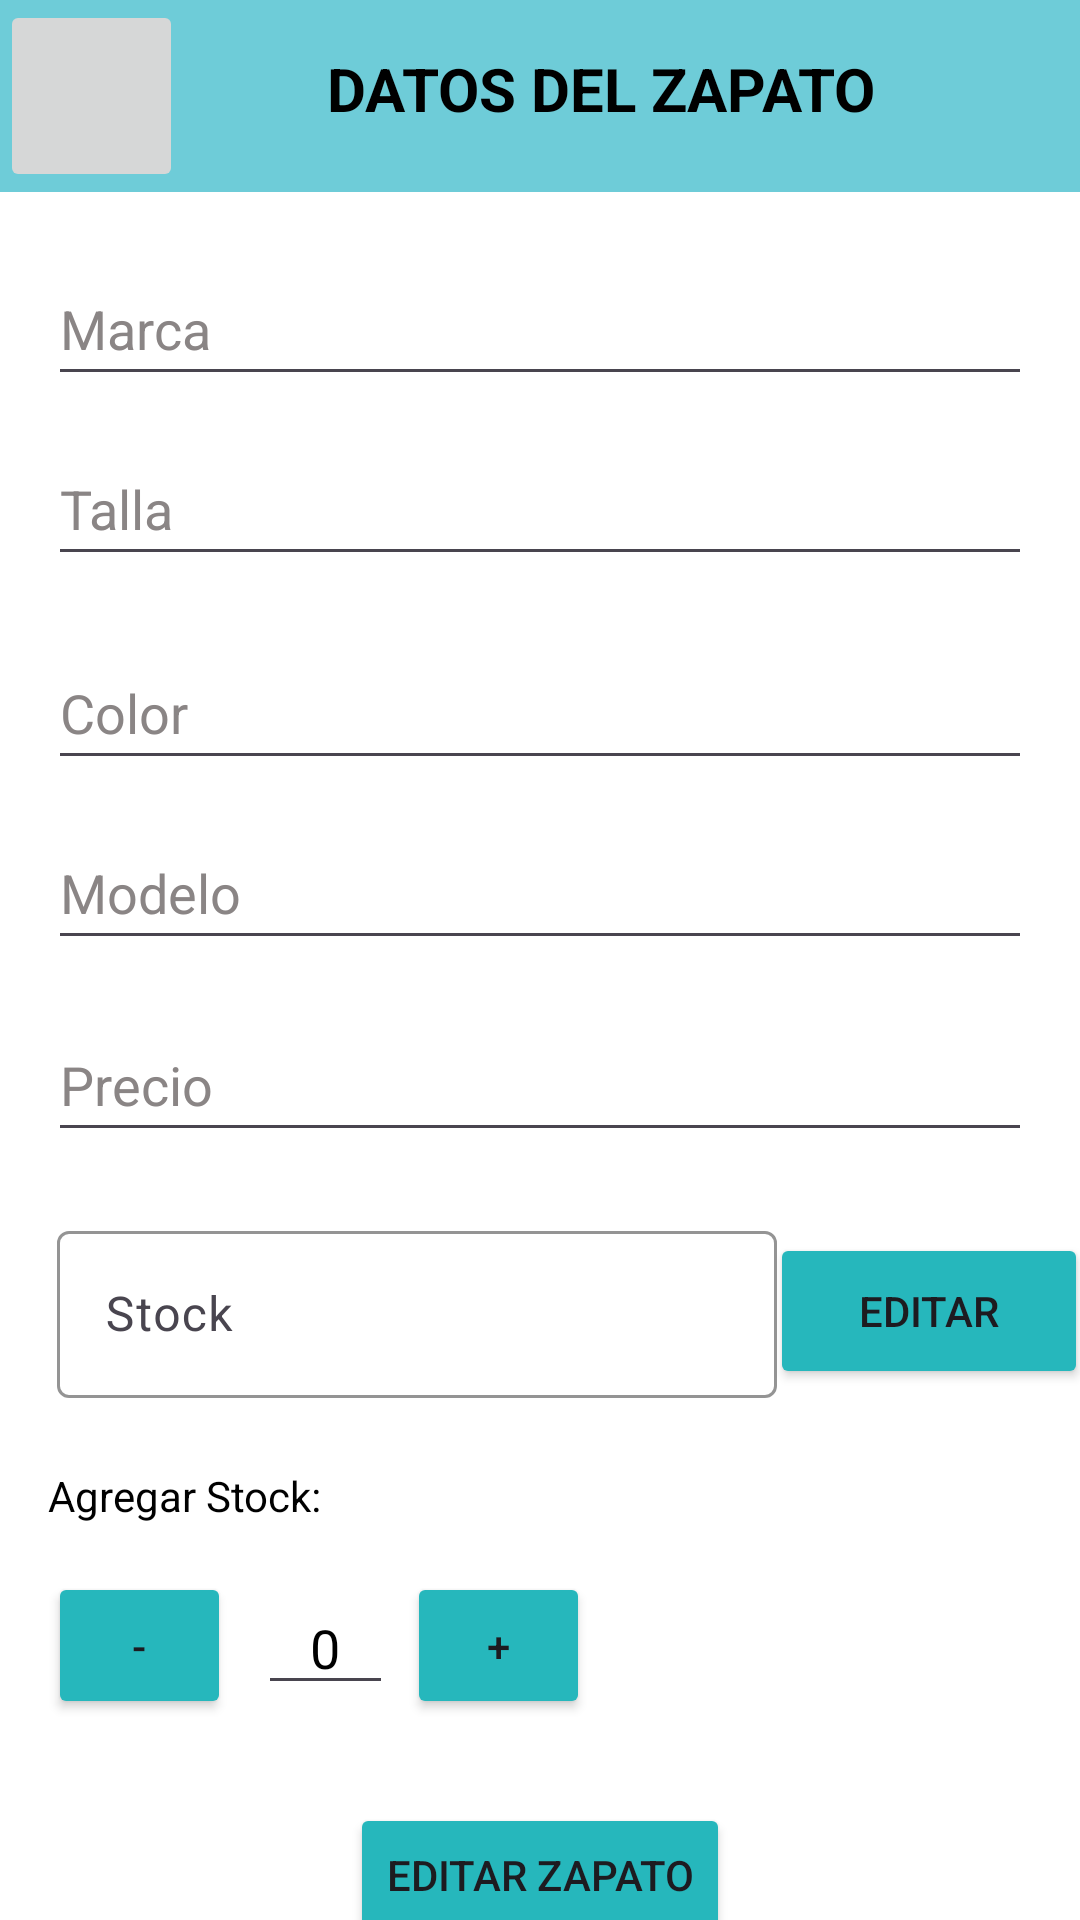

Write the Android layout XML for this screen, with the resource values it uses.
<!-- AndroidManifest.xml: application theme Theme.YourRace -->
<!-- res/layout/activity_editar_inventario.xml -->
<?xml version="1.0" encoding="utf-8"?>
<androidx.constraintlayout.widget.ConstraintLayout xmlns:android="http://schemas.android.com/apk/res/android"
    xmlns:app="http://schemas.android.com/apk/res-auto"
    xmlns:tools="http://schemas.android.com/tools"
    android:id="@+id/main"
    android:layout_width="match_parent"
    android:layout_height="match_parent"
    android:background="#FFFFFF"
    tools:context=".Fragments.Inventario.EditarInventario">

    <androidx.appcompat.widget.Toolbar
        android:id="@+id/toolbar7"
        android:layout_width="match_parent"
        android:layout_height="wrap_content"
        android:background="#B938B9CA"
        android:minHeight="?attr/actionBarSize"
        android:theme="?attr/actionBarTheme"
        app:layout_constraintStart_toStartOf="parent"
        app:layout_constraintTop_toTopOf="parent" />

    <ImageButton
        android:id="@+id/btnVolver8"
        android:layout_width="61dp"
        android:layout_height="64dp"
        app:layout_constraintStart_toStartOf="parent"
        app:layout_constraintTop_toTopOf="parent"
        app:srcCompat="@drawable/flecha_regreso" />

    <TextView
        android:id="@+id/txvTitulo"
        android:layout_width="wrap_content"
        android:layout_height="wrap_content"
        android:layout_marginStart="48dp"
        android:layout_marginTop="16dp"
        android:text="DATOS DEL ZAPATO"
        android:textColor="#000000"
        android:textSize="20dp"
        android:textStyle="bold"
        app:layout_constraintStart_toEndOf="@+id/btnVolver8"
        app:layout_constraintTop_toTopOf="parent" />

    <EditText
        android:id="@+id/edtMarca"
        android:layout_width="0dp"
        android:layout_height="48dp"
        android:layout_marginHorizontal="16dp"
        android:layout_marginTop="20dp"
        android:hint="Marca"
        android:textColor="#000000"
        android:textColorHint="#8A8585"
        app:layout_constraintEnd_toEndOf="parent"
        app:layout_constraintStart_toStartOf="parent"
        app:layout_constraintTop_toBottomOf="@+id/toolbar7" />

    <EditText
        android:id="@+id/edtModelo"
        android:layout_width="0dp"
        android:layout_height="48dp"
        android:layout_marginHorizontal="16dp"
        android:layout_marginTop="12dp"
        android:hint="Modelo"
        android:textColor="#000000"
        android:textColorHint="#8A8585"
        app:layout_constraintEnd_toEndOf="parent"
        app:layout_constraintStart_toStartOf="parent"
        app:layout_constraintTop_toBottomOf="@id/edtColor" />

    <EditText
        android:id="@+id/edtPrecio"
        android:layout_width="0dp"
        android:layout_height="48dp"
        android:layout_marginHorizontal="16dp"
        android:layout_marginTop="16dp"
        android:hint="Precio"
        android:inputType="number"
        android:textColor="#000000"
        android:textColorHint="#8A8585"
        app:layout_constraintEnd_toEndOf="parent"
        app:layout_constraintStart_toStartOf="parent"
        app:layout_constraintTop_toBottomOf="@+id/edtModelo" />

    <Button
        android:id="@+id/btnEditarZapato"
        android:layout_width="wrap_content"
        android:layout_height="wrap_content"
        android:layout_marginTop="28dp"
        android:backgroundTint="#26B7BC"
        android:text="Editar Zapato"
        app:layout_constraintEnd_toEndOf="parent"
        app:layout_constraintStart_toStartOf="parent"
        app:layout_constraintTop_toBottomOf="@+id/btnMax" />

    <EditText
        android:id="@+id/edtColor"
        android:layout_width="0dp"
        android:layout_height="48dp"
        android:layout_marginHorizontal="16dp"
        android:layout_marginTop="20dp"
        android:hint="Color"
        android:textColor="#000000"
        android:textColorHint="#8A8585"
        app:layout_constraintEnd_toEndOf="parent"
        app:layout_constraintStart_toStartOf="parent"
        app:layout_constraintTop_toBottomOf="@id/edtTalla" />

    <EditText
        android:id="@+id/edtTalla"
        android:layout_width="0dp"
        android:layout_height="48dp"
        android:layout_marginHorizontal="16dp"
        android:layout_marginTop="12dp"
        android:hint="Talla"
        android:inputType="number"
        android:textColor="#000000"
        android:textColorHint="#8A8585"
        app:layout_constraintEnd_toEndOf="parent"
        app:layout_constraintStart_toStartOf="parent"
        app:layout_constraintTop_toBottomOf="@id/edtMarca" />

    <com.google.android.material.textfield.TextInputLayout
        android:id="@+id/textInputLayout10"
        android:layout_width="240dp"
        android:layout_height="wrap_content"
        android:layout_marginStart="19dp"
        android:layout_marginTop="21dp"
        app:boxStrokeColor="#2D4D9E"
        app:hintTextColor="#44CCC1"
        app:layout_constraintStart_toStartOf="parent"
        app:layout_constraintTop_toBottomOf="@+id/edtPrecio">

        <com.google.android.material.textfield.TextInputEditText
            android:id="@+id/edtStock"
            android:layout_width="match_parent"
            android:layout_height="wrap_content"
            android:hint="Stock"
            android:inputType="number"
            android:textColor="#000000" />
    </com.google.android.material.textfield.TextInputLayout>

    <Button
        android:id="@+id/btnEdit1"
        android:layout_width="106dp"
        android:layout_height="52dp"
        android:layout_marginStart="23dp"
        android:layout_marginTop="27dp"
        android:layout_marginEnd="23dp"
        android:backgroundTint="#26B7BC"
        android:text="Editar"
        app:layout_constraintEnd_toEndOf="parent"
        app:layout_constraintStart_toEndOf="@+id/textInputLayout10"
        app:layout_constraintTop_toBottomOf="@+id/edtPrecio" />

    <Button
        android:id="@+id/btnMin"
        android:layout_width="61dp"
        android:layout_height="49dp"
        android:layout_marginStart="16dp"
        android:layout_marginTop="16dp"
        android:backgroundTint="#26B7BC"
        android:text="-"
        app:layout_constraintStart_toStartOf="parent"
        app:layout_constraintTop_toBottomOf="@+id/textView15" />

    <TextView
        android:id="@+id/textView15"
        android:layout_width="wrap_content"
        android:layout_height="wrap_content"
        android:layout_marginStart="16dp"
        android:layout_marginTop="23dp"
        android:text="Agregar Stock:"
        android:textColor="#000000"
        app:layout_constraintStart_toStartOf="parent"
        app:layout_constraintTop_toBottomOf="@+id/textInputLayout10" />

    <EditText
        android:id="@+id/edtAgregar"
        android:layout_width="45dp"
        android:layout_height="wrap_content"
        android:layout_marginStart="9dp"
        android:layout_marginTop="19dp"
        android:ems="10"
        android:inputType="text"
        android:text="0"
        android:textAlignment="center"
        android:textColor="#000000"
        app:layout_constraintStart_toEndOf="@+id/btnMin"
        app:layout_constraintTop_toBottomOf="@+id/textView15" />

    <Button
        android:id="@+id/btnMax"
        android:layout_width="61dp"
        android:layout_height="49dp"
        android:layout_marginStart="9dp"
        android:layout_marginTop="16dp"
        android:layout_marginEnd="181dp"
        android:backgroundTint="#26B7BC"
        android:text="+"
        app:layout_constraintEnd_toEndOf="parent"
        app:layout_constraintHorizontal_bias="0.206"
        app:layout_constraintStart_toEndOf="@+id/edtAgregar"
        app:layout_constraintTop_toBottomOf="@+id/textView15" />

</androidx.constraintlayout.widget.ConstraintLayout>
<!-- resources referenced by this layout -->
<resources>
  <style name="Theme.YourRace" parent="Base.Theme.YourRace" />
  <style name="Base.Theme.YourRace" parent="Theme.Material3.DayNight.NoActionBar">
          
          
      </style>
</resources>
